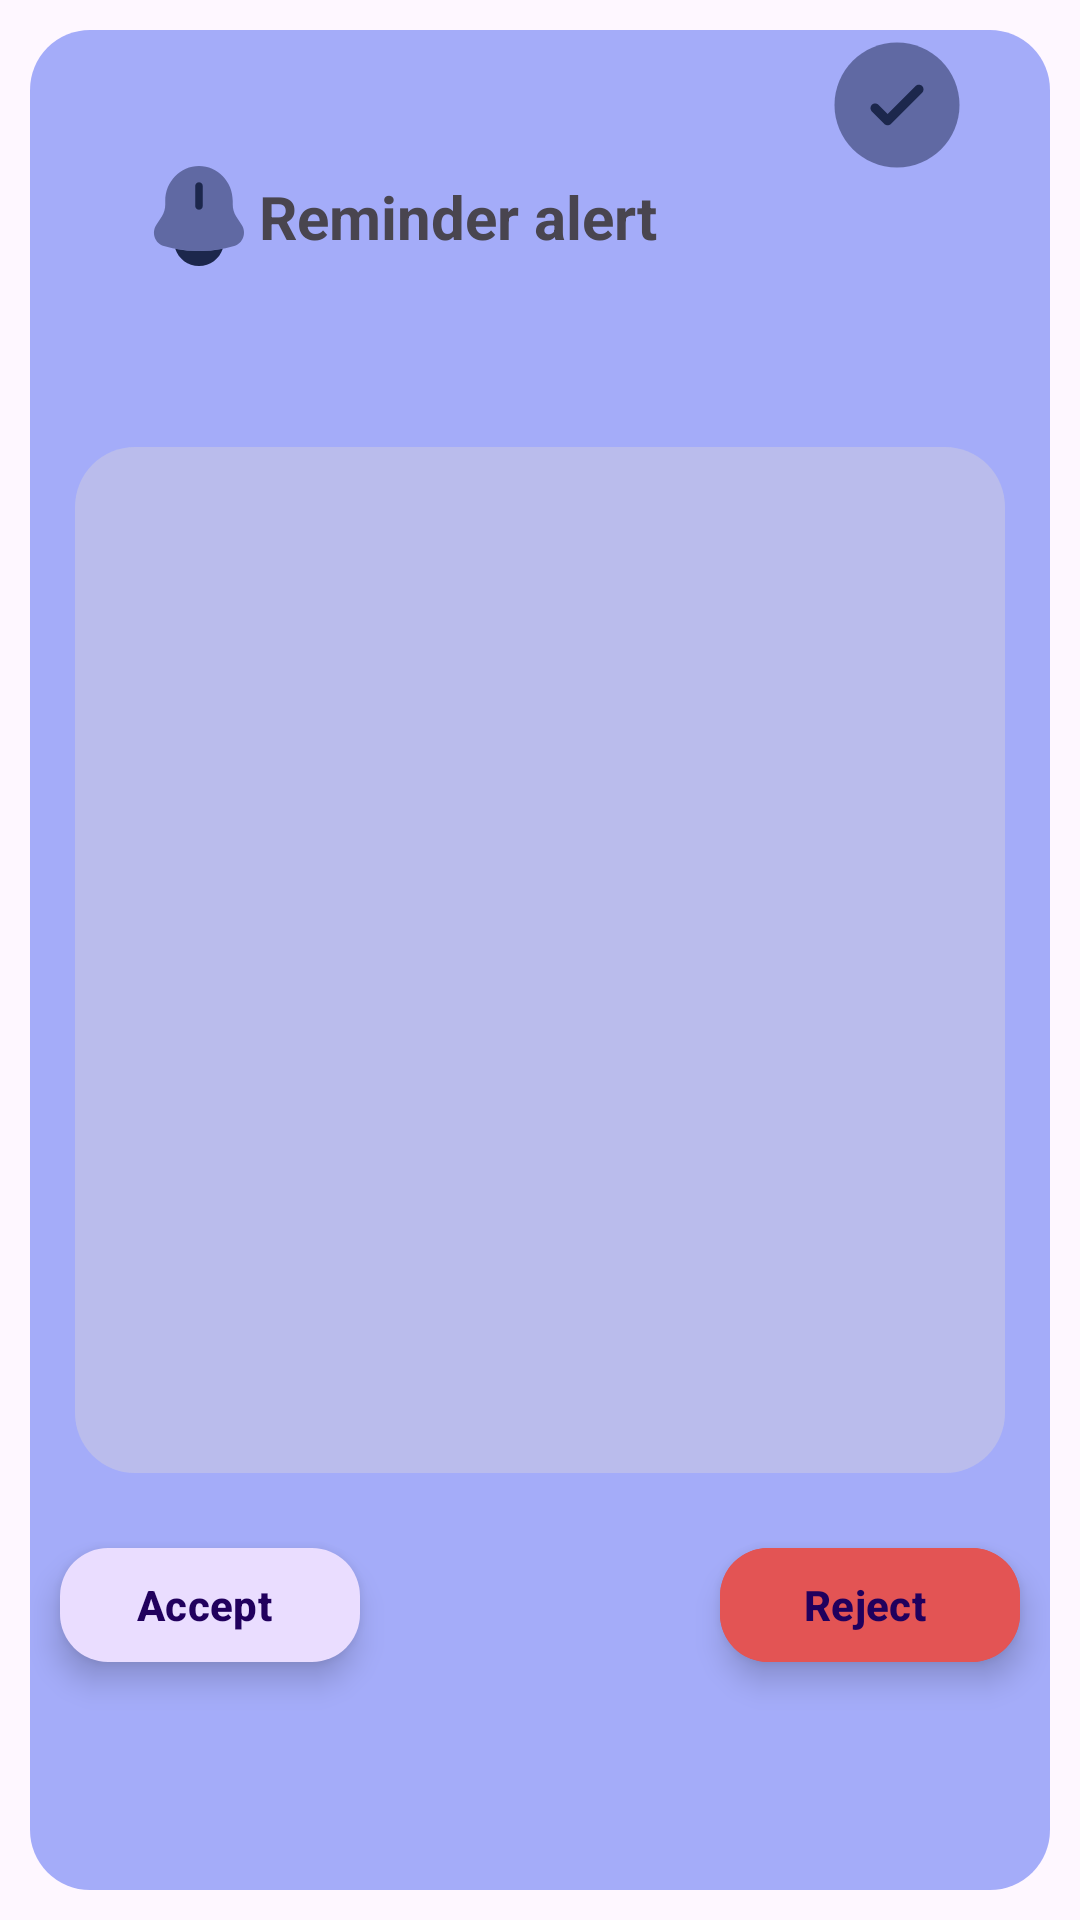

Here is an Android app screen rendered from its layout file. Give the layout XML and the strings, colors and styles it references.
<!-- AndroidManifest.xml: application theme Theme.Sci4202 -->
<!-- res/layout/notification_list_item.xml -->
<?xml version="1.0" encoding="utf-8"?>
<androidx.constraintlayout.widget.ConstraintLayout xmlns:android="http://schemas.android.com/apk/res/android"
    xmlns:app="http://schemas.android.com/apk/res-auto"
    android:layout_width="300dp"
    android:layout_height="280dp"
    android:layout_marginTop="10dp"
    >

    <androidx.constraintlayout.widget.Guideline
        android:id="@+id/maxGuide"
        android:layout_width="wrap_content"
        android:layout_height="wrap_content"
        android:orientation="horizontal"
        app:layout_constraintGuide_percent="0.95" />

    <androidx.constraintlayout.widget.Guideline
        android:id="@+id/minGuide"
        android:layout_width="wrap_content"
        android:layout_height="wrap_content"
        android:orientation="horizontal"
        app:layout_constraintGuide_percent="0.05" />

    <androidx.constraintlayout.widget.Guideline
        android:id="@+id/leftGuide"
        android:layout_width="wrap_content"
        android:layout_height="wrap_content"
        android:orientation="vertical"
        app:layout_constraintGuide_percent="0.25" />

    <androidx.constraintlayout.widget.Guideline
        android:id="@+id/rightGuide"
        android:layout_width="wrap_content"
        android:layout_height="wrap_content"
        android:orientation="vertical"
        app:layout_constraintGuide_percent="0.75" />

    <androidx.constraintlayout.widget.ConstraintLayout
        android:layout_width="match_parent"
        android:layout_height="match_parent"
        android:layout_margin="10dp"
        android:background="@drawable/notification_background"
        app:layout_constraintBottom_toTopOf="@id/maxGuide"
        app:layout_constraintLeft_toLeftOf="parent"
        app:layout_constraintRight_toRightOf="parent"
        app:layout_constraintTop_toBottomOf="@id/minGuide">

        <ImageView
            android:id="@+id/imgAlarm"
            android:layout_width="40dp"
            android:layout_height="40dp"
            android:src="@drawable/bell_bing_svgrepo_com"
            app:layout_constraintLeft_toLeftOf="parent"
            app:layout_constraintTop_toTopOf="parent"
            app:layout_constraintBottom_toTopOf="@id/headerGuide"
            app:layout_constraintRight_toLeftOf="@id/notificationLeftGuide"
            android:layout_margin="10dp"
            />

        <TextView
            android:id="@+id/txtNofificationTitle"
            android:layout_width="0dp"
            android:layout_height="wrap_content"
            android:text="Reminder alert"
            android:textAlignment="center"
            android:textDirection="inherit"
            android:textSize="20sp"
            android:textStyle="bold"
            app:layout_constraintBottom_toTopOf="@id/headerGuide"
            app:layout_constraintLeft_toRightOf="@id/imgAlarm"
            app:layout_constraintTop_toTopOf="parent" />

        <TextView
            app:layout_constraintLeft_toLeftOf="parent"
            app:layout_constraintRight_toRightOf="parent"
            app:layout_constraintTop_toTopOf="parent"
            app:layout_constraintBottom_toBottomOf="parent"
            android:id="@+id/txtNotificationId"
            android:layout_width="wrap_content"
            android:layout_height="wrap_content"
            android:visibility="invisible"
            />

        <TextView
            android:id="@+id/txtNotificationContent"
            android:layout_width="0dp"
            android:layout_height="0dp"
            android:text=""
            android:textStyle="bold"
            app:layout_constraintLeft_toLeftOf="parent"
            app:layout_constraintRight_toRightOf="parent"
            app:layout_constraintTop_toBottomOf="@id/headerGuide"
            app:layout_constraintBottom_toTopOf="@id/footerGuide"
            android:layout_margin="15dp"
            android:textSize="15sp"
            android:isScrollContainer="true"
            android:scrollbarStyle="insideOverlay"
            android:scrollbars="vertical"
            android:background="@drawable/alert_background"
            android:padding="15dp"
            />

        <ImageView
            android:id="@+id/btnSetNotificationRead"
            android:layout_width="50dp"
            android:layout_height="50dp"
            app:layout_constraintTop_toTopOf="parent"
            app:layout_constraintLeft_toLeftOf="@id/notificationHalfGuide"
            android:src="@drawable/check_circle_svgrepo_com"
            app:layout_constraintRight_toRightOf="parent"
            android:layout_marginStart="10dp"
            />

        <com.google.android.material.floatingactionbutton.ExtendedFloatingActionButton
            android:id="@+id/btnAccept"
            android:layout_width="100dp"
            android:layout_height="38dp"
            app:layout_constraintLeft_toLeftOf="parent"
            app:layout_constraintTop_toBottomOf="@id/footerGuide"
            android:text="Accept"
            android:textStyle="bold"
            android:layout_margin="10dp"
            />

        <com.google.android.material.floatingactionbutton.ExtendedFloatingActionButton
            android:id="@+id/btnReject"
            android:layout_width="100dp"
            android:layout_height="38dp"
            android:layout_margin="10dp"
            android:text="Reject"
            android:textStyle="bold"
            android:backgroundTint="#E35454"
            app:layout_constraintEnd_toEndOf="parent"
            app:layout_constraintLeft_toRightOf="@id/btnAccept"
            app:layout_constraintTop_toBottomOf="@id/footerGuide" />



        <androidx.constraintlayout.widget.Guideline
            android:id="@+id/headerGuide"
            android:layout_width="wrap_content"
            android:layout_height="wrap_content"
            android:orientation="horizontal"
            app:layout_constraintGuide_percent="0.2" />


        <androidx.constraintlayout.widget.Guideline
            android:id="@+id/footerGuide"
            android:layout_width="wrap_content"
            android:layout_height="wrap_content"
            android:orientation="horizontal"
            app:layout_constraintGuide_percent="0.8" />
        <androidx.constraintlayout.widget.Guideline
            android:id="@+id/notificationLeftGuide"
            android:layout_width="wrap_content"
            android:layout_height="wrap_content"
            android:orientation="vertical"
            app:layout_constraintGuide_percent="0.33" />


        <androidx.constraintlayout.widget.Guideline
            android:id="@+id/notificationHalfGuide"
            android:layout_width="wrap_content"
            android:layout_height="wrap_content"
            android:orientation="vertical"
            app:layout_constraintGuide_percent="0.67" />

    </androidx.constraintlayout.widget.ConstraintLayout>

</androidx.constraintlayout.widget.ConstraintLayout>
<!-- resources referenced by this layout -->
<resources>
  <!-- drawable alert_background (drawable) -->
  <?xml version="1.0" encoding="utf-8"?>
  <shape
      android:shape="rectangle"
      xmlns:android="http://schemas.android.com/apk/res/android">
      <solid android:color="#A8C6C5E5"/>
      <corners android:radius="20dp"/>
  </shape>
  <!-- drawable bell_bing_svgrepo_com (drawable) -->
  <vector xmlns:android="http://schemas.android.com/apk/res/android"
      android:width="800dp"
      android:height="800dp"
      android:viewportWidth="24"
      android:viewportHeight="24">
    <path
        android:pathData="M18.749,9V9.704C18.749,10.549 18.99,11.375 19.442,12.078L20.55,13.801C21.561,15.375 20.789,17.514 19.03,18.012C14.427,19.313 9.573,19.313 4.97,18.012C3.211,17.514 2.439,15.375 3.45,13.801L4.558,12.078C5.01,11.375 5.251,10.549 5.251,9.704V9C5.251,5.134 8.273,2 12,2C15.727,2 18.749,5.134 18.749,9Z"
        android:strokeAlpha="0.5"
        android:fillColor="#1C274C"
        android:fillAlpha="0.5"/>
    <path
        android:pathData="M12.75,6C12.75,5.586 12.414,5.25 12,5.25C11.586,5.25 11.25,5.586 11.25,6V10C11.25,10.414 11.586,10.75 12,10.75C12.414,10.75 12.75,10.414 12.75,10V6Z"
        android:fillColor="#1C274C"/>
    <path
        android:pathData="M7.243,18.545C7.894,20.55 9.778,22 12,22C14.222,22 16.105,20.55 16.757,18.545C13.611,19.135 10.389,19.135 7.243,18.545Z"
        android:fillColor="#1C274C"/>
  </vector>
  <!-- drawable check_circle_svgrepo_com (drawable) -->
  <vector xmlns:android="http://schemas.android.com/apk/res/android"
      android:width="40dp"
      android:height="40dp"
      android:viewportWidth="24"
      android:viewportHeight="24">
    <path
        android:pathData="M22,12C22,17.523 17.523,22 12,22C6.477,22 2,17.523 2,12C2,6.477 6.477,2 12,2C17.523,2 22,6.477 22,12Z"
        android:strokeAlpha="0.5"
        android:fillColor="#1C274C"
        android:fillAlpha="0.5"/>
    <path
        android:pathData="M16.03,8.97C16.323,9.263 16.323,9.737 16.03,10.03L11.03,15.03C10.737,15.323 10.263,15.323 9.97,15.03L7.97,13.03C7.677,12.737 7.677,12.263 7.97,11.97C8.263,11.677 8.737,11.677 9.03,11.97L10.5,13.439L12.735,11.205L14.97,8.97C15.263,8.677 15.737,8.677 16.03,8.97Z"
        android:fillColor="#1C274C"/>
  </vector>
  <!-- drawable notification_background (drawable) -->
  <?xml version="1.0" encoding="utf-8"?>
  <shape
      android:shape="rectangle"
      xmlns:android="http://schemas.android.com/apk/res/android">
      <solid android:color="#BC8692F7"/>
      <corners android:radius="20dp"/>
  </shape>
  <style name="Theme.Sci4202" parent="Base.Theme.Sci4202" />
  <style name="Base.Theme.Sci4202" parent="Theme.Material3.DayNight.NoActionBar">
          
          
      </style>
</resources>
